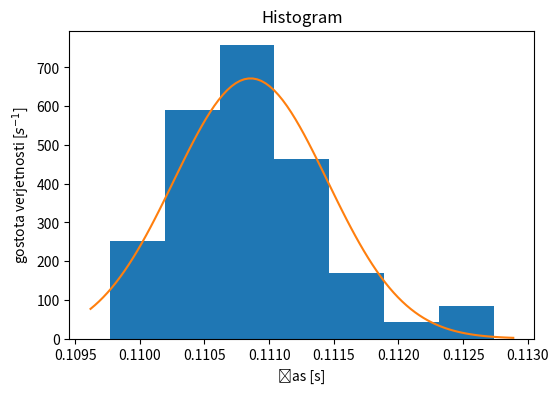

Python code for this plot:
import matplotlib.pyplot as plt
from scipy import stats
import numpy as np

data = [0.109768, 0.109858, 0.110012, 0.110057, 0.110107, 0.11016, 0.110201, 0.110284, 0.110305, 0.110307, 0.110311, 0.110344, 0.110405, 0.110415, 0.110435, 0.110457, 0.110489, 0.110515, 0.110576, 0.110616, 0.110624, 0.110638, 0.110689, 0.110728, 0.110731, 0.110781, 0.110813, 0.110818,
        0.110824, 0.110867, 0.110871, 0.110881, 0.110897, 0.110979, 0.11098, 0.111004, 0.111016, 0.111022, 0.111063, 0.111079, 0.111102, 0.111123, 0.111124, 0.11118, 0.111206, 0.11124, 0.111259, 0.111292, 0.111456, 0.111592, 0.111695, 0.111728, 0.111844, 0.111956, 0.112509, 0.112739]

s = 0.2226
d = 0.0152
h = 0.0994

r = 0.0151/2

h = h
s = s-r

bins = int((len(data))**0.5)

res = stats.cumfreq(data, numbins=bins)

x = res.lowerlimit + \
    np.linspace(0, res.binsize*res.cumcount.size, res.cumcount.size)

mean, std = stats.norm.fit(data)

fig = plt.figure(figsize=(6, 4))
ax1 = fig.add_subplot(1, 1, 1)

ax1.hist(data, bins=bins, density=True)

xmin, xmax = plt.xlim()
x = np.linspace(xmin, xmax, 100)
y = stats.norm.pdf(x, mean, std)
ax1.plot(x, y)
ax1.set_xlabel('čas [s]')
ax1.set_ylabel(r'gostota verjetnosti [$s^{-1}$]')
ax1.set_title('Histogram')


t = mean


def rac_g(t, h, s):
    print(t, h, s)
    return ((((-(2*h)**0.5) + (2*h+2*s)**0.5) / t)**2)


g = rac_g(t, h, s)

print(g)

plt.show()
